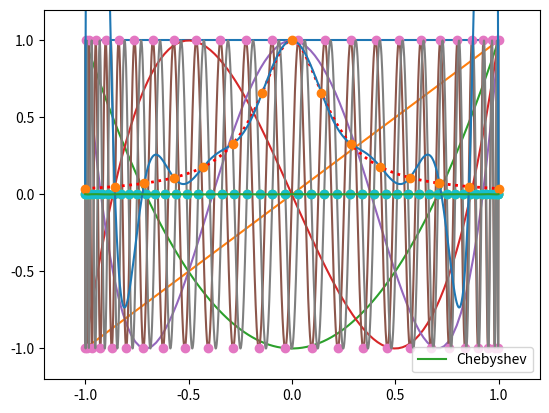

This figure's Python source:
import numpy as np
import numpy.linalg as la
import matplotlib.pyplot as pt

x = np.linspace(-1, 1, 100)

pt.xlim([-1.2, 1.2])
pt.ylim([-1.2, 1.2])

for k in range(5): # crank up
    pt.plot(x, np.cos(k*np.arccos(x)))

n = 50 # crank up

k = n-1

i = np.arange(0, k+1)
x = np.linspace(-1, 1, 3000)

def f(x):
    return np.cos(k*np.arccos(x))

nodes = np.cos(i/k*np.pi)

pt.plot(x, f(x))
pt.plot(nodes, f(nodes), "o")

i = np.arange(1, n+1)
x = np.linspace(-1, 1, 3000)

def f(x):
    return np.cos(n*np.arccos(x))

nodes = np.cos((2*i-1)/(2*n)*np.pi)

pt.plot(x, f(x))
pt.plot(nodes, f(nodes), "o")

pt.plot(nodes, 0*nodes, "o")

n = 15

i = np.arange(n, dtype=np.float64)
#nodes = np.cos((2*(i+1)-1)/(2*n)*np.pi)
nodes = np.linspace(-1, 1, n)

V = np.cos(i*np.arccos(nodes.reshape(-1, 1)))
if 0:
    # random data
    data = np.random.randn(n)
else:
    # Runge's example
    data = 1/(1+25*nodes**2)
    
coeffs = la.solve(V, data)

x = np.linspace(-1, 1, 1000)
Vfull = np.cos(i*np.arccos(x.reshape(-1, 1)))
pt.plot(x, 1/(1+25*x**2), 'r:', lw=2)
pt.plot(x, np.dot(Vfull, coeffs))
pt.plot(nodes, data, "o")

n = 10 # crank up

i = np.arange(n, dtype=np.float64)
nodes = np.cos((2*(i+1)-1)/(2*n)*np.pi)
V = np.cos(i*np.arccos(nodes.reshape(-1, 1)))

la.cond(V)

def plot_err_prod(nodes, label):
    eval_pts = np.linspace(-1, 1, 30000)

    product = 1
    for xi in nodes:
        product = product*(eval_pts-xi)
    pt.plot(eval_pts, np.abs(product), label=label)

n = 10 # crank up

i = np.arange(n, dtype=np.float64)
cheb_nodes = np.cos((2*(i+1)-1)/(2*n)*np.pi)
plot_err_prod(cheb_nodes, label="Chebyshev")

if 0:
    nodes = np.linspace(-1, 1, n)
    plot_err_prod(nodes, label="equispaced")
elif 0:
    nodes = cheb_nodes.copy()
    nodes[3] += 0.1
    plot_err_prod(nodes, label="Perturbed")

pt.legend()

